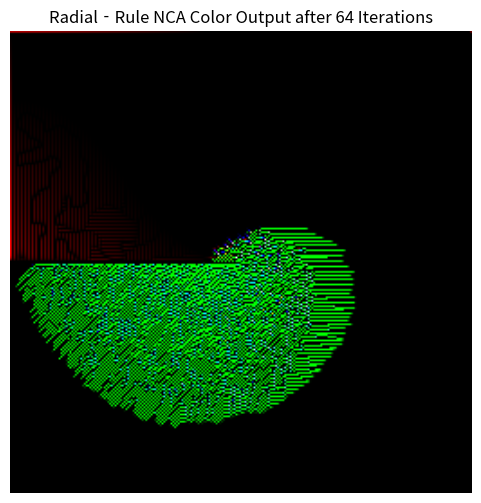

Write Python code to recreate this figure.
import numpy as np
import matplotlib.pyplot as plt

def radial_rule_nca_color(H=256, W=256, C_pattern=3, k=3, hidden_dim=128,
                          alpha=0.5, T_steps=64, seed=10):
    """
    Neural Cellular Automaton with radial rules producing a 3-channel color pattern.
    Returns an (H, W, 3) array of RGB values in [0,1].
    """
    # 1) Prepare normalized coordinate grids
    xs = np.linspace(-1, 1, W, dtype=np.float32)
    ys = np.linspace(-1, 1, H, dtype=np.float32)
    X, Y = np.meshgrid(xs, ys)
    r = np.sqrt(X**2 + Y**2)
    r_norm = np.clip(r/np.sqrt(2), 0, 1)
    theta = np.arctan2(Y, X)
    theta_norm = (theta + np.pi) / (2*np.pi)

    # 2) Initialize state: [R,G,B, r, theta]
    np.random.seed(seed)
    state = np.zeros((H, W, C_pattern + 2), dtype=np.float32)
    # Start RGB channels with small random noise
    state[..., 0:3] = np.random.rand(H, W, 3) * 0.1
    state[..., 3] = r_norm
    state[..., 4] = theta_norm

    # 3) Precompute neighbor offsets for k×k patch
    offsets = [(i, j) for i in range(-(k//2), k//2+1)
                       for j in range(-(k//2), k//2+1)]

    # 4) Initialize reaction MLP weights
    in_dim = (C_pattern + 2) * k * k
    rng = np.random.RandomState(seed + 1)
    W1 = rng.randn(in_dim, hidden_dim).astype(np.float32) * (2/np.sqrt(in_dim))
    b1 = np.zeros((hidden_dim,), dtype=np.float32)
    W2 = rng.randn(hidden_dim, C_pattern).astype(np.float32) * (2/np.sqrt(hidden_dim))
    b2 = np.zeros((C_pattern,), dtype=np.float32)

    # 5) NCA iteration loop
    for t in range(T_steps):
        # 5a) Gather k×k neighborhood patches
        patches = []
        for di, dj in offsets:
            rolled = np.roll(np.roll(state, di, axis=0), dj, axis=1)
            patches.append(rolled)
        percep = np.concatenate(patches, axis=2)  # shape (H,W,in_dim)

        # 5b) Flatten to (H*W, in_dim)
        flat = percep.reshape(-1, in_dim)

        # 5c) Reaction MLP: two‐layer tanh network
        h = np.tanh(flat.dot(W1) + b1)             # (H*W, hidden_dim)
        delta = np.tanh(h.dot(W2) + b2)            # (H*W, 3)
        delta = delta.reshape(H, W, C_pattern)     # (H, W, 3)

        # 5d) Residual update & clamp color channels
        state[..., 0:3] += alpha * delta
        state[..., 0:3] = np.clip(state[..., 0:3], 0.0, 1.0)

    # 6) Return the final RGB pattern
    return state[..., 0:3]


if __name__ == "__main__":
    # Generate and plot the NCA color pattern
    pattern_rgb = radial_rule_nca_color(
        H=256, W=256,
        C_pattern=3, k=3,
        hidden_dim=128, alpha=0.5,
        T_steps=64, seed=1234
    )

    plt.figure(figsize=(6,6))
    plt.imshow(pattern_rgb, interpolation="bilinear")
    plt.axis("off")
    plt.title("Radial‐Rule NCA Color Output after 64 Iterations")
    plt.show()
